The GitHub repository theAbyssOfTime2004/cat-classification contains a labelled image folder "processed" with 66 categories: abyssinian, american bobtail, american curl, american shorthair, american wirehair, balinese, bengal, birman, bombay, british shorthair, burmese, chartreux, chausie, cornish rex, cymric, cyprus, devon rex, donskoy, egyptian mau, european shorthair, exotic shorthair, german rex, havana brown, himalayan, japanese bobtail, karelian bobtail, khao manee, korat, korean bobtail, kurilian bobtail, laperm, lykoi, maine coon, manx, mekong bobtail, munchkin, nebelung, norwegian forest cat, ocicat, oregon rex, oriental shorthair, persian, peterbald, pixie bob, ragamuffin, ragdoll, russian blue, safari, savannah, scottish fold, selkirk rex, serengeti, siamese, siberian, singapura, sokoke, somali, sphynx, thai, tonkinese, toyger, turkish angora, turkish van, ukrainian levkoy, ural rex, vankedisi. Examples follow, each with its label.

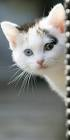
Label: vankedisi

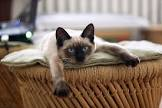
Label: siamese

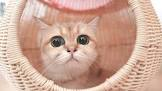
Label: munchkin

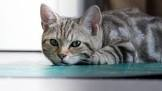
Label: american shorthair

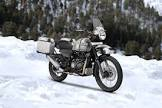
Label: himalayan

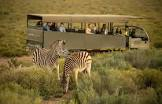
Label: safari
